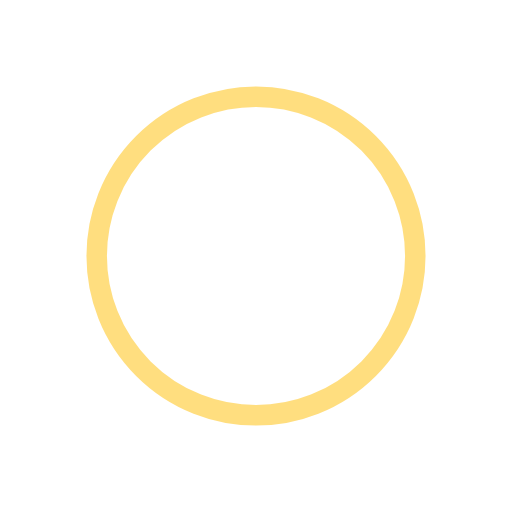
t = 0.00 s
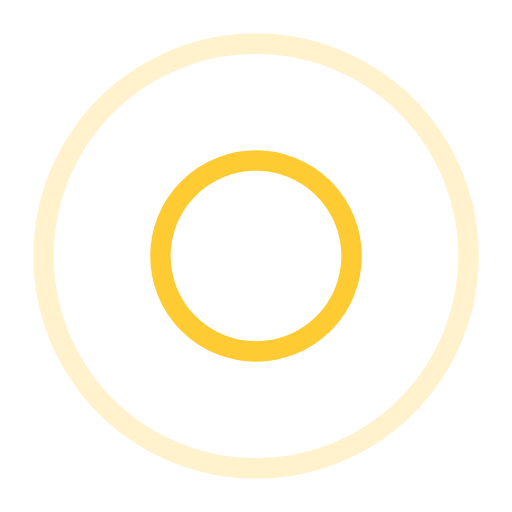
t = 0.38 s
t = 0.75 s: frame unchanged from t = 0.00 s, image omitted
t = 1.13 s: frame unchanged from t = 0.38 s, image omitted

The animated SVG that drew these frames (rendered in a browser with its animation timeline set to each time). Animation: 4 SMIL elements (animate=4); one cycle of 1.50 s, repeats indefinitely.

<svg width="64px"  height="64px"  xmlns="http://www.w3.org/2000/svg" viewBox="0 0 100 100" preserveAspectRatio="xMidYMid" class="lds-ripple" style="background: none;"><circle cx="50" cy="50" r="45.391" fill="none" ng-attr-stroke="{{config.c1}}" ng-attr-stroke-width="{{config.width}}" stroke="#ffbe00" stroke-width="4"><animate attributeName="r" calcMode="spline" values="0;48" keyTimes="0;1" dur="1.5" keySplines="0 0.2 0.8 1" begin="-0.75s" repeatCount="indefinite"></animate><animate attributeName="opacity" calcMode="spline" values="1;0" keyTimes="0;1" dur="1.5" keySplines="0.2 0 0.8 1" begin="-0.75s" repeatCount="indefinite"></animate></circle><circle cx="50" cy="50" r="24.7408" fill="none" ng-attr-stroke="{{config.c2}}" ng-attr-stroke-width="{{config.width}}" stroke="#ffbe00" stroke-width="4"><animate attributeName="r" calcMode="spline" values="0;48" keyTimes="0;1" dur="1.5" keySplines="0 0.2 0.8 1" begin="0s" repeatCount="indefinite"></animate><animate attributeName="opacity" calcMode="spline" values="1;0" keyTimes="0;1" dur="1.5" keySplines="0.2 0 0.8 1" begin="0s" repeatCount="indefinite"></animate></circle></svg>